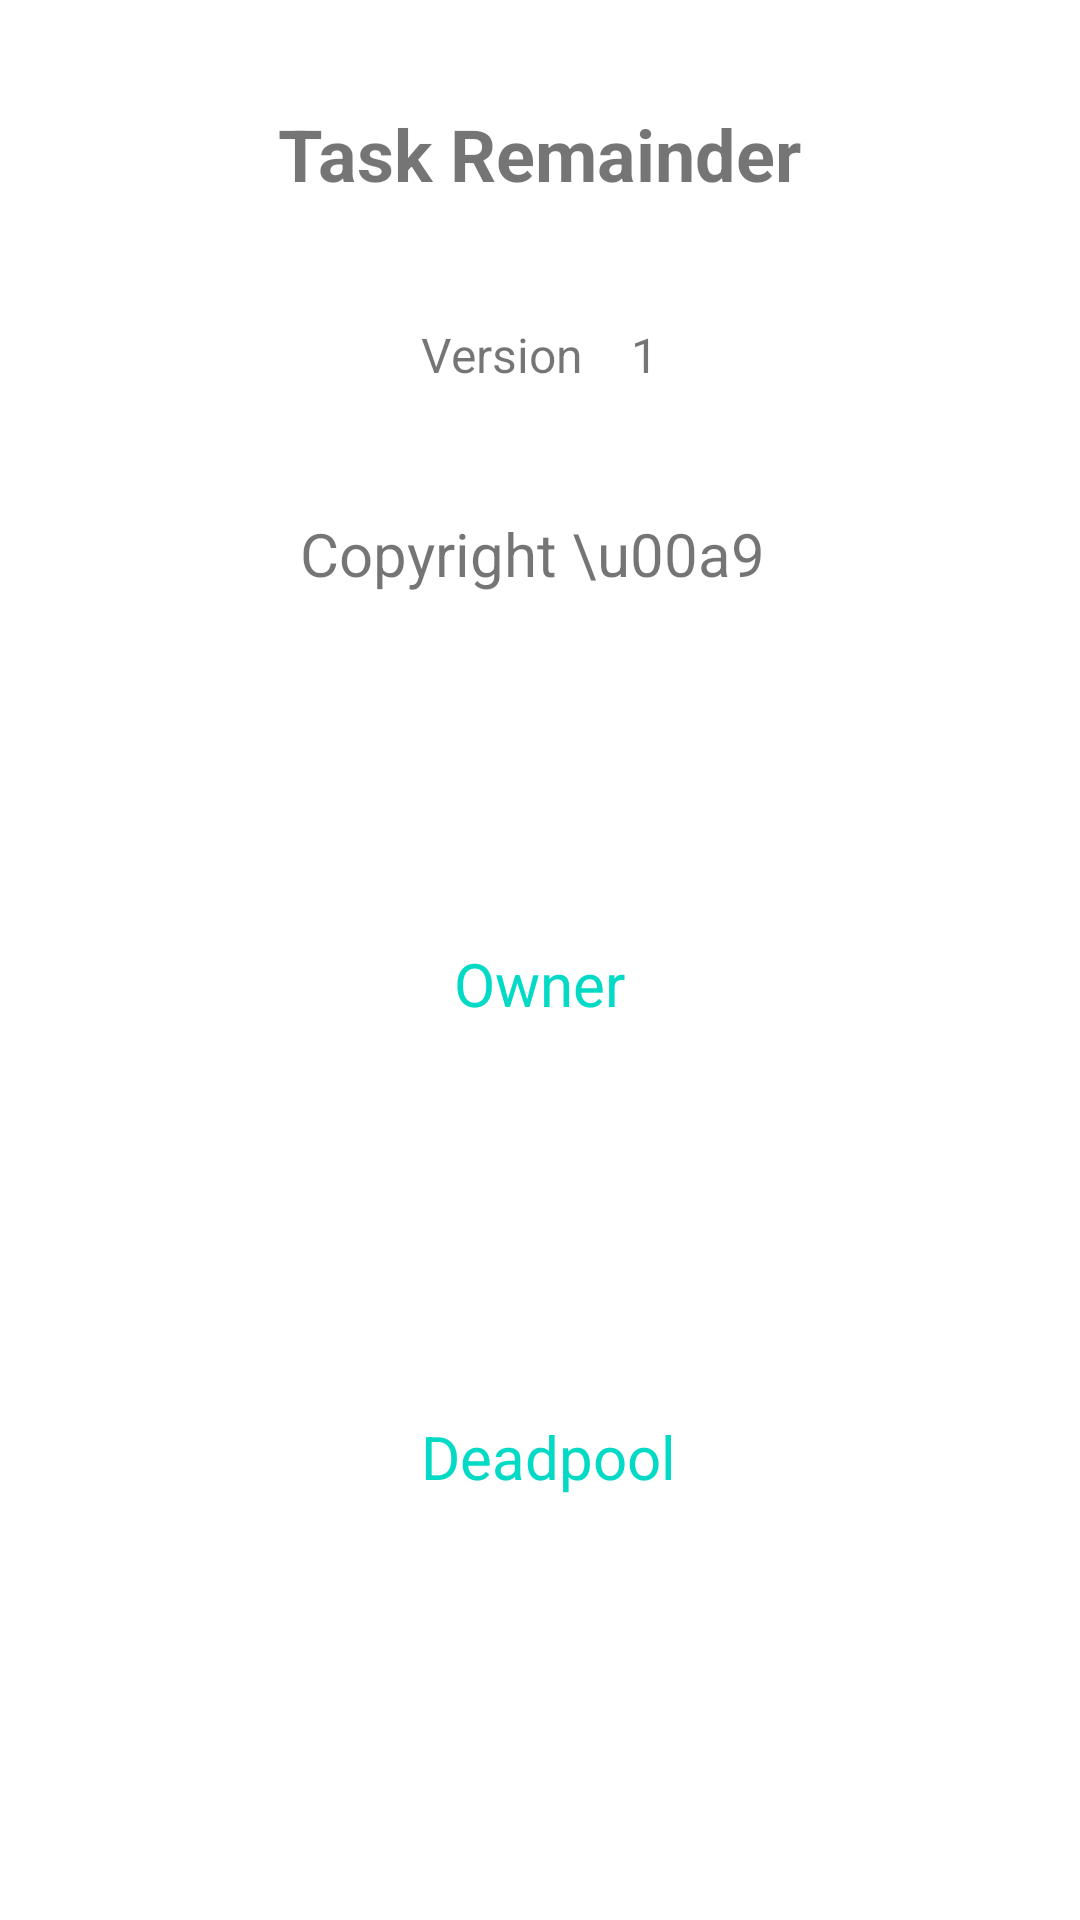

Write the Android layout XML for this screen, with the resource values it uses.
<!-- AndroidManifest.xml: fallback theme Theme.MaterialComponents.DayNight.NoActionBar -->
<!-- res/layout/about.xml -->
<?xml version="1.0" encoding="utf-8"?>

<RelativeLayout xmlns:android="http://schemas.android.com/apk/res/android"
    xmlns:app="http://schemas.android.com/apk/res-auto"
    android:layout_width="fill_parent"
    android:layout_height="fill_parent"

    android:orientation="vertical"
    android:padding="4dip"
    android:weightSum="1">

    <TextView
        android:id="@+id/textView4"
        android:layout_width="wrap_content"
        android:layout_height="wrap_content"
        android:layout_alignParentTop="true"
        android:layout_centerHorizontal="true"
        android:layout_gravity="center"
        android:layout_marginTop="15dp"
        android:paddingTop="16dip"
        android:text="Task Remainder"
        android:textSize="24dip"
        android:textStyle="bold" />

    <TextView
        android:id="@+id/textView7"
        android:layout_width="wrap_content"
        android:layout_height="wrap_content"
        android:layout_below="@+id/textView4"
        android:layout_centerHorizontal="true"
        android:layout_gravity="center"
        android:layout_marginTop="24dp"
        android:paddingTop="16dip"
        android:text="Version    1"
        android:textSize="16dip" />

    <TextView
        android:id="@+id/textView"
        android:layout_width="wrap_content"
        android:layout_height="wrap_content"
        android:layout_gravity="center"
        android:paddingTop="16dip"
        android:text="Copyright \u00a9 "
        android:textSize="20dip"
        android:layout_marginTop="26dp"
        android:layout_below="@+id/textView7"
        android:layout_centerHorizontal="true" />

    <TextView
        android:id="@+id/textView6"
        android:layout_width="wrap_content"
        android:layout_height="wrap_content"
        android:layout_gravity="center"
        android:paddingTop="16dip"
        android:text="Owner"
        android:textColor="?android:attr/textColorLink"
        android:textSize="20dip"
        android:layout_centerVertical="true"
        android:layout_centerHorizontal="true" />

    <TextView
        android:id="@+id/textView5"
        android:layout_width="wrap_content"
        android:layout_height="wrap_content"
        android:layout_alignLeft="@+id/textView7"
        android:layout_alignParentBottom="true"
        android:layout_alignStart="@+id/textView7"
        android:layout_gravity="center"
        android:layout_marginBottom="137dp"
        android:paddingTop="16dip"
        android:text="Deadpool"
        android:textColor="?android:attr/textColorLink"
        android:textSize="20dip" />


</RelativeLayout>
<!-- resources referenced by this layout -->
<resources>

</resources>
